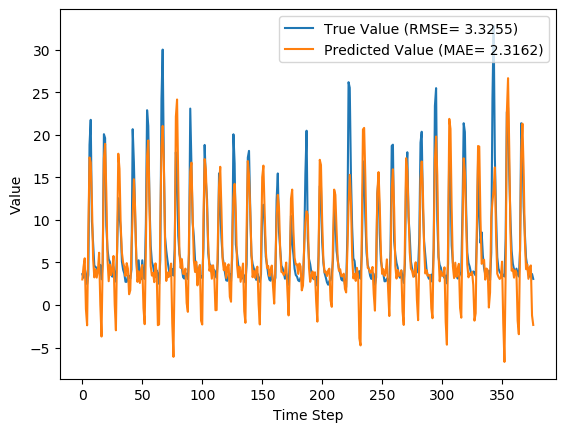

Source data for this figure (header and first rows):
y_true, y_pred, y_true_scaled, y_pred_scaled
3.63, 3.011, 0.08847, 0.06913
3.21, 4.494, 0.07534, 0.1155
4.29, 5.492, 0.1091, 0.1467
3.67, -0.4759, 0.08972, -0.03988
2.46, -2.379, 0.05189, -0.09939
3.54, 8.475, 0.08565, 0.2399
18.82, 17.33, 0.5633, 0.5169
21.76, 16.75, 0.6552, 0.4986
9.83, 12.22, 0.2823, 0.3571
7.16, 5.373, 0.1988, 0.1429
4.67, 3.252, 0.121, 0.07663
4.44, 4.201, 0.1138, 0.1063
4.4, 3.227, 0.1125, 0.07587
3.83, 4.065, 0.09472, 0.1021
4.42, 6.148, 0.1132, 0.1672
4.72, 0.0741, 0.1225, -0.02269
3.03, -3.698, 0.06971, -0.1406
4.87, 5.269, 0.1272, 0.1397
20.07, 17.28, 0.6024, 0.515
19.62, 18.93, 0.5883, 0.5668
9.33, 13.28, 0.2666, 0.3901
6.56, 5.351, 0.1801, 0.1423
5.37, 2.798, 0.1429, 0.06246
5.07, 4.744, 0.1335, 0.1233
4.02, 3.522, 0.1007, 0.08509
3.34, 4.168, 0.0794, 0.1053
4.47, 5.768, 0.1147, 0.1553
3.61, 0.09209, 0.08784, -0.02213
2.75, -2.965, 0.06096, -0.1177
6.28, 6.938, 0.1713, 0.1919
12.55, 17.78, 0.3673, 0.5307
10.44, 15.98, 0.3013, 0.4746
9.01, 9.326, 0.2566, 0.2665
5.12, 6.171, 0.135, 0.1679
4.16, 4.999, 0.105, 0.1313
3.72, 4.483, 0.09128, 0.1151
2.73, 3.4, 0.06033, 0.08126
2.73, 4.923, 0.06033, 0.1289
3.43, 4.28, 0.08221, 0.1088
3.4, 1.27, 0.08128, 0.0147
3.1, 1.747, 0.0719, 0.02961
4.17, 6.824, 0.1053, 0.1883
20.66, 10.4, 0.6208, 0.3002
16.78, 14.78, 0.4995, 0.437
10.67, 11.45, 0.3085, 0.3331
5.59, 5.41, 0.1497, 0.1441
3.31, 2.724, 0.07846, 0.06015
5.26, 3.968, 0.1394, 0.09903
3.05, 2.594, 0.07033, 0.05607
3.04, 4.107, 0.07002, 0.1034
5.26, 4.703, 0.1394, 0.122
3.41, -0.3758, 0.08159, -0.03675
3.07, -2.248, 0.07096, -0.09527
9.62, 7.001, 0.2757, 0.1939
22.89, 17.52, 0.6905, 0.5226
21.04, 19.34, 0.6327, 0.5795
12.14, 12.04, 0.3545, 0.3513
7.0, 4.597, 0.1938, 0.1187
5.08, 3.461, 0.1338, 0.08318
4.58, 3.788, 0.1182, 0.09342
... 317 more rows
